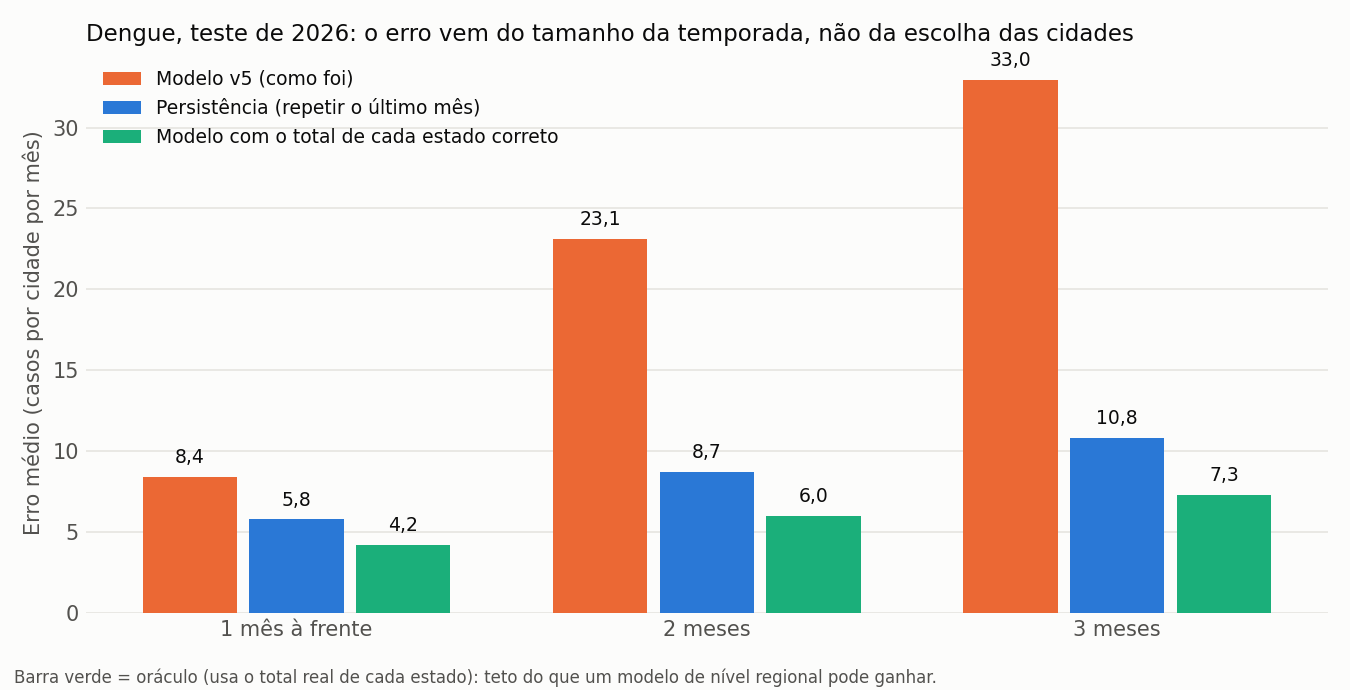

Data behind this chart, as committed beside it:
horizonte, mae_modelo_v5, mae_persistencia, mae_modelo_com_total_por_uf_real, previsto_sobre_real, n
1, 8.414, 5.76, 4.196, 1.501, 9488
2, 23.13, 8.698, 5.971, 2.675, 9488
3, 32.97, 10.8, 7.269, 3.47, 9488
